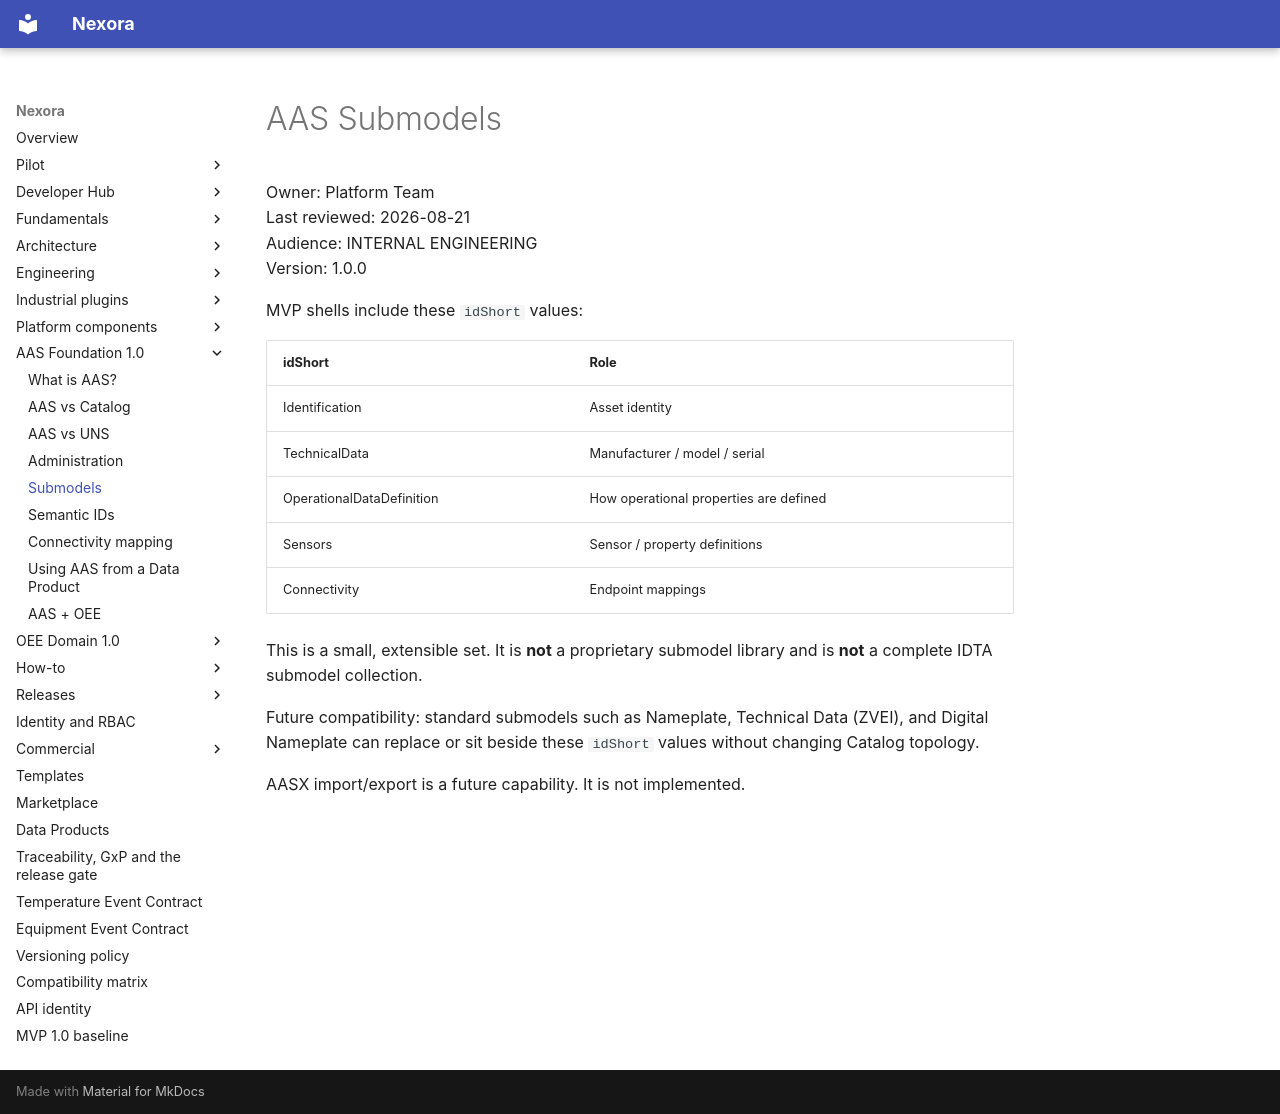

repository: pharma-data-factory/data-product-platform · page: aas/submodels/index.html · generator: mkdocs

# AAS Submodels

Owner: Platform Team  
Last reviewed: 2026-08-21  
Audience: INTERNAL ENGINEERING  
Version: 1.0.0

MVP shells include these `idShort` values:

| idShort | Role |
| --- | --- |
| Identification | Asset identity |
| TechnicalData | Manufacturer / model / serial |
| OperationalDataDefinition | How operational properties are defined |
| Sensors | Sensor / property definitions |
| Connectivity | Endpoint mappings |

This is a small, extensible set. It is **not** a proprietary submodel
library and is **not** a complete IDTA submodel collection.

Future compatibility: standard submodels such as Nameplate, Technical
Data (ZVEI), and Digital Nameplate can replace or sit beside these
`idShort` values without changing Catalog topology.

AASX import/export is a future capability. It is not implemented.
